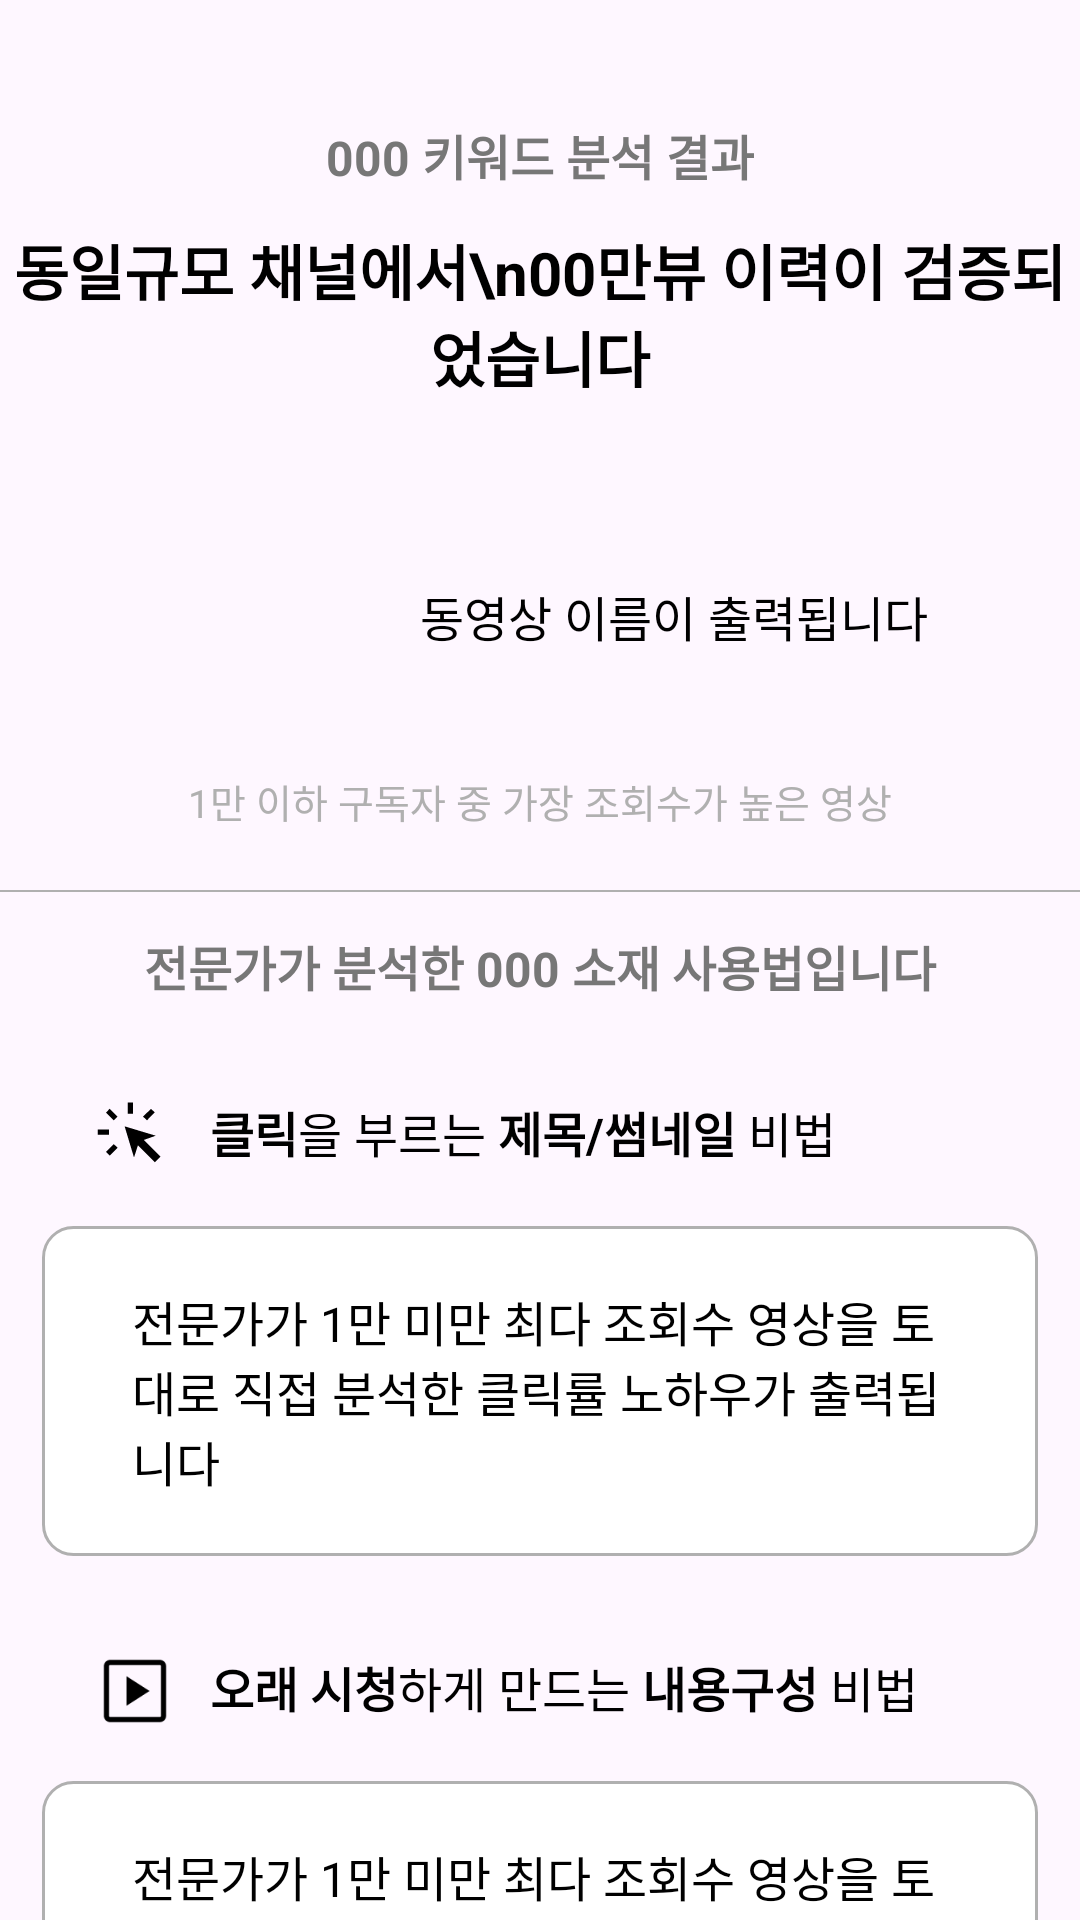

Write the Android layout XML for this screen, with the resource values it uses.
<!-- AndroidManifest.xml: application theme Theme.YoutubeSolution -->
<!-- res/layout/fragment_idea_detail_stub_result.xml -->
<?xml version="1.0" encoding="utf-8"?>
<androidx.constraintlayout.widget.ConstraintLayout xmlns:android="http://schemas.android.com/apk/res/android"
    xmlns:app="http://schemas.android.com/apk/res-auto"
    xmlns:tools="http://schemas.android.com/tools"
    android:layout_width="match_parent"
    android:layout_height="wrap_content">

    <TextView
        android:id="@+id/tv_string_what_keyword"
        android:layout_width="0dp"
        android:layout_height="wrap_content"
        android:layout_marginTop="40dp"
        android:gravity="center"
        android:maxLength="100"
        android:text="000 키워드 분석 결과"
        android:textColor="@color/gray_a"
        android:textSize="@dimen/text_size_message_body"
        android:textStyle="bold"
        app:layout_constraintEnd_toEndOf="parent"
        app:layout_constraintStart_toStartOf="parent"
        app:layout_constraintTop_toTopOf="parent" />

    <TextView
        android:id="@+id/tv_string_what_viewcount"
        android:layout_width="0dp"
        android:layout_height="wrap_content"
        android:layout_marginTop="12dp"
        android:gravity="center"
        android:maxLength="100"
        android:text="동일규모 채널에서\n00만뷰 이력이 검증되었습니다"
        android:textColor="@color/black"
        android:textSize="@dimen/text_size_message_title"
        android:textStyle="bold"
        app:layout_constraintEnd_toEndOf="parent"
        app:layout_constraintStart_toStartOf="parent"
        app:layout_constraintTop_toBottomOf="@+id/tv_string_what_keyword" />

    <androidx.constraintlayout.widget.ConstraintLayout
        android:id="@+id/cl_video"
        android:layout_width="match_parent"
        android:layout_height="wrap_content"
        android:layout_marginHorizontal="@dimen/padding_box_h"
        android:layout_marginVertical="30dp"
        android:background="@drawable/bg_radius_video"
        android:elevation="3dp"
        android:paddingHorizontal="14dp"
        android:paddingVertical="14dp"
        app:layout_constraintTop_toBottomOf="@+id/tv_string_what_viewcount">


        <ImageView
            android:id="@+id/iv_video_thumbnail"
            android:layout_width="100dp"
            android:layout_height="0dp"
            android:background="@drawable/bg_radius_video_thumbnail"
            android:backgroundTint="@color/gray_b"
            android:scaleType="centerCrop"
            app:layout_constraintDimensionRatio="16:9"
            app:layout_constraintStart_toStartOf="parent"
            app:layout_constraintTop_toTopOf="parent" />
        <ImageView
            android:layout_width="32dp"
            android:layout_height="32dp"
            android:src="@drawable/icon_play_circle"
            app:tint="@color/gray_a"
            app:layout_constraintBottom_toBottomOf="@+id/iv_video_thumbnail"
            app:layout_constraintEnd_toEndOf="@+id/iv_video_thumbnail"
            app:layout_constraintStart_toStartOf="@+id/iv_video_thumbnail"
            app:layout_constraintTop_toTopOf="@+id/iv_video_thumbnail" />

        <TextView
            android:id="@+id/tv_video_title"
            android:layout_width="0dp"
            android:layout_height="wrap_content"
            android:paddingStart="12dp"
            android:text="동영상 이름이 출력됩니다"
            android:textColor="@color/black"
            android:textSize="@dimen/text_size_message_body"
            app:layout_constraintBottom_toBottomOf="parent"
            app:layout_constraintEnd_toEndOf="parent"
            app:layout_constraintStart_toEndOf="@+id/iv_video_thumbnail"
            app:layout_constraintTop_toTopOf="parent" />

    </androidx.constraintlayout.widget.ConstraintLayout>

    <TextView
        android:id="@+id/tv_threshold"
        android:layout_width="0dp"
        android:layout_height="wrap_content"
        android:layout_marginTop="@dimen/margin_text_small"
        android:gravity="center"
        android:maxLength="100"
        android:text="1만 이하 구독자 중 가장 조회수가 높은 영상"
        android:textColor="@color/gray_b"
        android:textSize="@dimen/text_size_message_body_small"
        app:layout_constraintEnd_toEndOf="parent"
        app:layout_constraintStart_toStartOf="parent"
        app:layout_constraintTop_toBottomOf="@+id/cl_video" />

    <View
        android:id="@+id/horizontal_line"
        android:layout_width="match_parent"
        android:layout_height="0.5dp"
        android:layout_marginTop="20dp"
        android:background="@color/gray_b"
        app:layout_constraintTop_toBottomOf="@+id/tv_threshold" />

    <TextView
        android:id="@+id/tv_string_howto_use_keyword"
        android:layout_width="0dp"
        android:layout_height="wrap_content"
        android:layout_marginTop="@dimen/text_size_message_body_small"
        android:gravity="center"
        android:maxLength="100"
        android:text="전문가가 분석한 000 소재 사용법입니다"
        android:textColor="@color/gray_a"
        android:textSize="@dimen/text_size_message_body"
        android:textStyle="bold"
        app:layout_constraintEnd_toEndOf="parent"
        app:layout_constraintStart_toStartOf="parent"
        app:layout_constraintTop_toBottomOf="@+id/horizontal_line" />


    <androidx.constraintlayout.widget.ConstraintLayout
        android:id="@+id/cl_title_howto_click"
        android:layout_width="match_parent"
        android:layout_height="wrap_content"
        android:paddingHorizontal="@dimen/padding_text_h"
        android:paddingTop="30dp"
        android:paddingBottom="@dimen/padding_v"
        android:visibility="visible"
        app:layout_constraintEnd_toEndOf="parent"
        app:layout_constraintStart_toStartOf="parent"
        app:layout_constraintTop_toBottomOf="@+id/tv_string_howto_use_keyword">

        <ImageView
            android:id="@+id/iv_icon_howto_click"
            android:layout_width="30dp"
            android:layout_height="30dp"
            android:src="@drawable/icon_web_traffic"
            app:layout_constraintStart_toStartOf="parent"
            app:layout_constraintTop_toTopOf="parent"
            app:tint="@color/black" />


        <TextView
            android:id="@+id/tv_title_howto_click"
            android:layout_width="0dp"
            android:layout_height="wrap_content"
            android:layout_marginStart="@dimen/margin_text_small"
            android:layout_marginTop="2dp"
            android:text="@string/tv_title_howto_click"
            android:textColor="@color/black"
            android:textSize="@dimen/text_size_message_body"
            app:layout_constraintEnd_toEndOf="parent"
            app:layout_constraintStart_toEndOf="@+id/iv_icon_howto_click"
            app:layout_constraintTop_toTopOf="@+id/iv_icon_howto_click" />

    </androidx.constraintlayout.widget.ConstraintLayout>


    <androidx.constraintlayout.widget.ConstraintLayout
        android:id="@+id/cl_result_howto_click"
        android:layout_width="match_parent"
        android:layout_height="wrap_content"
        android:layout_marginHorizontal="@dimen/padding_box_h"
        android:background="@drawable/bg_radius_stroke"
        android:paddingHorizontal="@dimen/padding_text_h"
        android:paddingVertical="20dp"
        app:layout_constraintEnd_toEndOf="parent"
        app:layout_constraintStart_toStartOf="parent"
        app:layout_constraintTop_toBottomOf="@+id/cl_title_howto_click">


        <TextView
            android:id="@+id/tv_result_howto_click"
            android:layout_width="0dp"
            android:layout_height="wrap_content"
            android:gravity="top"
            android:maxLength="100"
            android:text="전문가가 1만 미만 최다 조회수 영상을 토대로 직접 분석한 클릭률 노하우가 출력됩니다"
            android:textColor="@color/black"
            android:textSize="@dimen/text_size_message_body"
            app:layout_constraintEnd_toEndOf="parent"
            app:layout_constraintHorizontal_bias="0.0"
            app:layout_constraintStart_toStartOf="parent"
            app:layout_constraintTop_toTopOf="parent" />

    </androidx.constraintlayout.widget.ConstraintLayout>

    <androidx.constraintlayout.widget.ConstraintLayout
        android:id="@+id/cl_title_howto_watching"
        android:layout_width="match_parent"
        android:layout_height="wrap_content"
        android:paddingHorizontal="@dimen/padding_text_h"
        android:paddingTop="30dp"
        android:paddingBottom="@dimen/padding_v"
        android:visibility="visible"
        app:layout_constraintEnd_toEndOf="parent"
        app:layout_constraintStart_toStartOf="parent"
        app:layout_constraintTop_toBottomOf="@+id/cl_result_howto_click">

        <ImageView
            android:id="@+id/iv_icon_howto_watching"
            android:layout_width="30dp"
            android:layout_height="30dp"
            android:src="@drawable/icon_slideshow"
            app:layout_constraintStart_toStartOf="parent"
            app:layout_constraintTop_toTopOf="parent"
            app:tint="@color/black" />


        <TextView
            android:id="@+id/tv_title_howto_watching"
            android:layout_width="0dp"
            android:layout_height="wrap_content"
            android:layout_marginStart="@dimen/margin_text_small"
            android:layout_marginTop="2dp"
            android:text="@string/tv_title_howto_watching"
            android:textColor="@color/black"
            android:textSize="@dimen/text_size_message_body"
            app:layout_constraintEnd_toEndOf="parent"
            app:layout_constraintStart_toEndOf="@+id/iv_icon_howto_watching"
            app:layout_constraintTop_toTopOf="@+id/iv_icon_howto_watching" />

    </androidx.constraintlayout.widget.ConstraintLayout>


    <androidx.constraintlayout.widget.ConstraintLayout
        android:id="@+id/cl_result_howto_watching"
        android:layout_width="match_parent"
        android:layout_height="wrap_content"
        android:layout_marginHorizontal="@dimen/padding_box_h"
        android:background="@drawable/bg_radius_stroke"
        android:paddingHorizontal="@dimen/padding_text_h"
        android:paddingVertical="20dp"
        app:layout_constraintEnd_toEndOf="parent"
        app:layout_constraintStart_toStartOf="parent"
        app:layout_constraintTop_toBottomOf="@+id/cl_title_howto_watching">

        <TextView
            android:id="@+id/tv_result_howto_watching"
            android:layout_width="0dp"
            android:layout_height="wrap_content"
            android:gravity="top"
            android:maxLength="100"
            android:text="전문가가 1만 미만 최다 조회수 영상을 토대로 직접 분석한 시청지속 노하우가 출력됩니다"
            android:textColor="@color/black"
            android:textSize="@dimen/text_size_message_body"
            app:layout_constraintEnd_toEndOf="parent"
            app:layout_constraintStart_toStartOf="parent"
            app:layout_constraintTop_toTopOf="parent" />
    </androidx.constraintlayout.widget.ConstraintLayout>

</androidx.constraintlayout.widget.ConstraintLayout>
<!-- resources referenced by this layout -->
<resources>
  <color name="black">#FF000000</color>
  <color name="gray_a">#777777</color>
  <color name="gray_b">#B0B0B0</color>
  <dimen name="margin_text_small">10dp</dimen>
  <dimen name="padding_box_h">14dp</dimen>
  <dimen name="padding_text_h">30dp</dimen>
  <dimen name="padding_v">15dp</dimen>
  <dimen name="text_size_message_body">16dp</dimen>
  <dimen name="text_size_message_body_small">13dp</dimen>
  <dimen name="text_size_message_title">20dp</dimen>
  <!-- drawable bg_radius_stroke (drawable) -->
  <?xml version="1.0" encoding="utf-8"?>
  <shape xmlns:android="http://schemas.android.com/apk/res/android">
      <solid android:color="@color/white"/>
      <corners android:radius="10dp"/>
      <stroke android:width="1dp"
          android:color="@color/gray_b"/>
  
  </shape>
  <!-- drawable icon_slideshow (drawable) -->
  <vector xmlns:android="http://schemas.android.com/apk/res/android"
      android:width="24dp"
      android:height="24dp"
      android:viewportWidth="960"
      android:viewportHeight="960">
    <path
        android:pathData="M390.92,636.69 L635.19,480 390.92,323.31v313.38ZM215.45,812.73q-28.35,0 -48.26,-19.92 -19.92,-19.91 -19.92,-48.26v-529.1q0,-28.35 19.92,-48.26 19.91,-19.92 48.26,-19.92h529.1q28.35,0 48.26,19.92 19.92,19.91 19.92,48.26v529.1q0,28.35 -19.92,48.26 -19.91,19.92 -48.26,19.92h-529.1ZM215.54,756.77h528.92q4.62,0 8.46,-3.85 3.85,-3.84 3.85,-8.46v-528.92q0,-4.62 -3.85,-8.46 -3.84,-3.85 -8.46,-3.85L215.54,203.23q-4.62,0 -8.46,3.85 -3.85,3.84 -3.85,8.46v528.92q0,4.62 3.85,8.46 3.84,3.85 8.46,3.85ZM203.23,203.23v553.54,-553.54Z"
        android:fillColor="#000000"/>
  </vector>
  <!-- drawable icon_web_traffic (drawable) -->
  <vector xmlns:android="http://schemas.android.com/apk/res/android"
      android:width="24dp"
      android:height="24dp"
      android:viewportWidth="960"
      android:viewportHeight="960">
    <path
        android:pathData="M83.23,467.58v-55.96h119.19v55.96L83.23,467.58ZM209.88,689.46 L170.96,648.5 253.35,566.12 294.31,605.04 209.88,689.46ZM253.35,313.08 L170.96,229.88 209.88,189.73 294.31,273.35 253.35,313.08ZM691.96,760.31L511.35,579.69l-42.24,129.04 -99.8,-331.69 332.42,99.81 -127,45 177.84,177.84 -60.61,60.62ZM402.31,241.62v-118.39h55.96v118.39h-55.96ZM607.23,313.08 L566.27,273.35 650.69,189.73 690.42,228.65 607.23,313.08Z"
        android:fillColor="#000000"/>
  </vector>
  <string name="tv_title_howto_click"><b>클릭</b>을 부르는 <b>제목/썸네일</b> 비법</string>
  <string name="tv_title_howto_watching"><b>오래 시청</b>하게 만드는 <b>내용구성</b> 비법</string>
  <style name="Theme.YoutubeSolution" parent="Base.Theme.YoutubeSolution" />
  <color name="white">#FFFFFFFF</color>
  <style name="Base.Theme.YoutubeSolution" parent="Theme.Material3.DayNight.NoActionBar">
          
          
      </style>
</resources>
